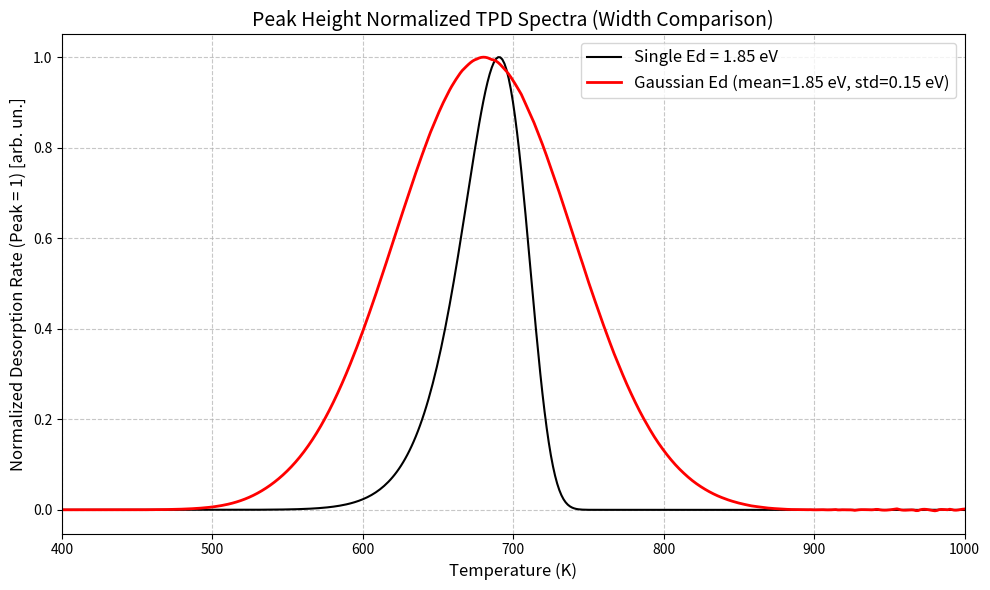

Reproduce this figure in Python.
import numpy as np
import matplotlib.pyplot as plt
from scipy.integrate import solve_ivp
from scipy.stats import norm

# 物理定数と実験パラメータ
nu = 1e13            # 前指数因子 (s^-1)
beta = 7.0           # 昇温速度 (K/s)
kB = 8.617e-5        # ボルツマン定数 (eV/K)

# 温度範囲
T_start = 300
T_end = 1000
T_span = (T_start, T_end)
T_eval = np.linspace(T_start, T_end, 500)

# ==========================================
# 1. 単一エネルギー (Ed = 1.85 eV) の計算
# ==========================================
Ed_single = 1.85
def dtheta_dT_single(T, theta, Ed):
    return -(nu / beta) * theta * np.exp(-Ed / (kB * T))

res_single = solve_ivp(dtheta_dT_single, T_span, [1.0], t_eval=T_eval, args=(Ed_single,), method='Radau')
rate_single = (nu / beta) * res_single.y[0] * np.exp(-Ed_single / (kB * T_eval))

# ==========================================
# 2. ガウス分布 (平均 1.85 eV, 標準偏差 0.15 eV) の計算
# ==========================================
mu = 1.85
sigma = 0.15
num_bins = 100
Ed_bins = np.linspace(mu - 3*sigma, mu + 3*sigma, num_bins)

theta0_dist = norm.pdf(Ed_bins, mu, sigma)
theta0_dist /= np.sum(theta0_dist)

def dtheta_dT_dist(T, theta_array):
    return -(nu / beta) * theta_array * np.exp(-Ed_bins / (kB * T))

res_dist = solve_ivp(dtheta_dT_dist, T_span, theta0_dist, t_eval=T_eval, method='Radau')

rate_dist_total = np.zeros_like(T_eval)
for i in range(num_bins):
    rate_i = (nu / beta) * res_dist.y[i] * np.exp(-Ed_bins[i] / (kB * T_eval))
    rate_dist_total += rate_i


# 元の配列のすべての要素を、その配列の「最大値」で割り算する
rate_single_norm = rate_single / np.max(rate_single)
rate_dist_norm = rate_dist_total / np.max(rate_dist_total)


# ==========================================
# プロット
# ==========================================
plt.figure(figsize=(10, 6))

plt.plot(T_eval, rate_single_norm, label=f'Single Ed = {Ed_single} eV', color='black', linewidth=1.5)
plt.plot(T_eval, rate_dist_norm, label=f'Gaussian Ed (mean={mu} eV, std={sigma} eV)', color='red', linewidth=2)

plt.xlabel('Temperature (K)', fontsize=12)
plt.ylabel('Normalized Desorption Rate (Peak = 1) [arb. un.]', fontsize=12)
plt.title('Peak Height Normalized TPD Spectra (Width Comparison)', fontsize=14)
plt.legend(fontsize=12)
plt.grid(True, linestyle='--', alpha=0.7)
plt.xlim(400, 1000)

plt.tight_layout()
plt.show()
